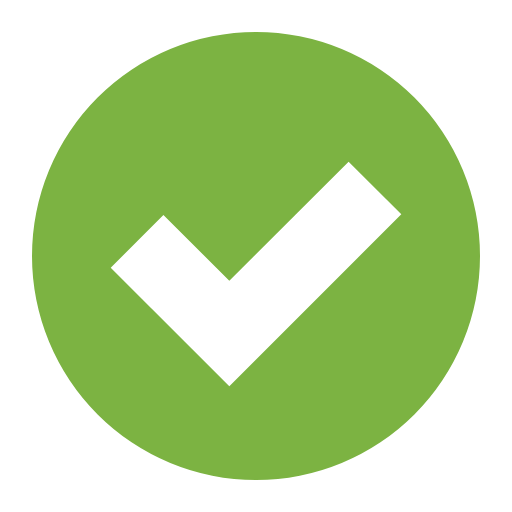
t = 0.00 s
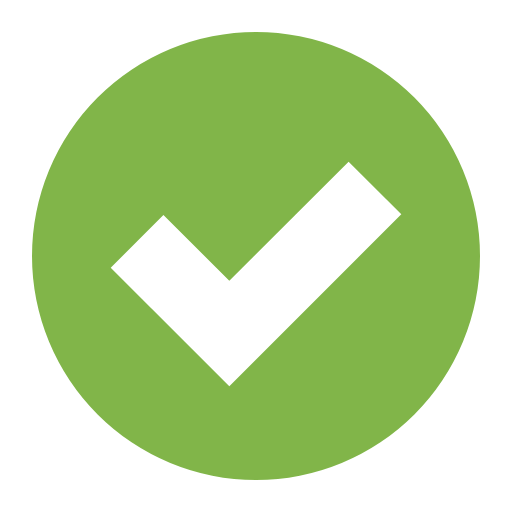
t = 0.31 s
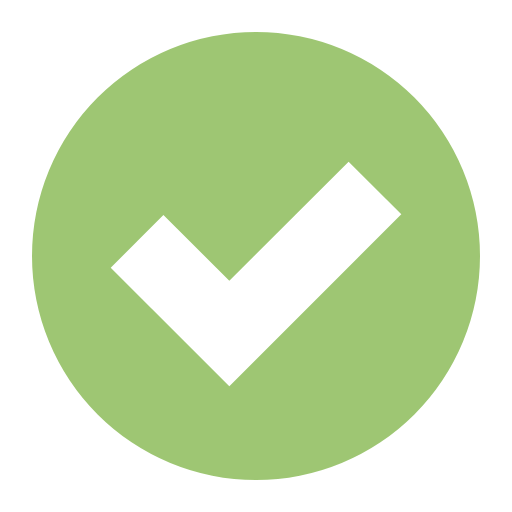
t = 0.94 s
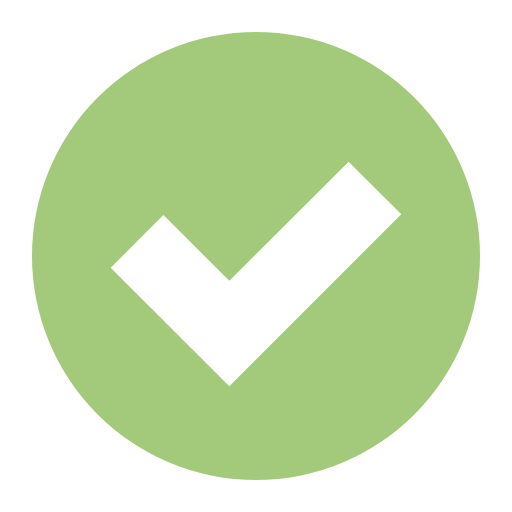
t = 1.25 s
t = 1.56 s: frame unchanged from t = 0.94 s, image omitted
t = 2.19 s: frame unchanged from t = 0.31 s, image omitted

The animated SVG that drew these frames (rendered in a browser with its animation timeline set to each time). Animation: 1 CSS @keyframes rule; one cycle of 2.50 s, repeats indefinitely.

<svg xmlns="http://www.w3.org/2000/svg" viewBox="0 0 32 32" shape-rendering="geometricPrecision">
      <style>
        .animated { 
          animation: pulse 2.5s ease-in-out infinite;
        }
        @keyframes pulse {
          0% { opacity: 1; }
          50% { opacity: 0.7; }
          100% { opacity: 1; }
        }
      </style><path class="animated" fill="#7cb342" d="M16 2a14 14 0 1 0 14 14A14 14 0 0 0 16 2m-1.667 22.143L6.92 16.73l3.293-3.293 4.12 4.107 7.455-7.44 3.294 3.293Z"/></svg>
